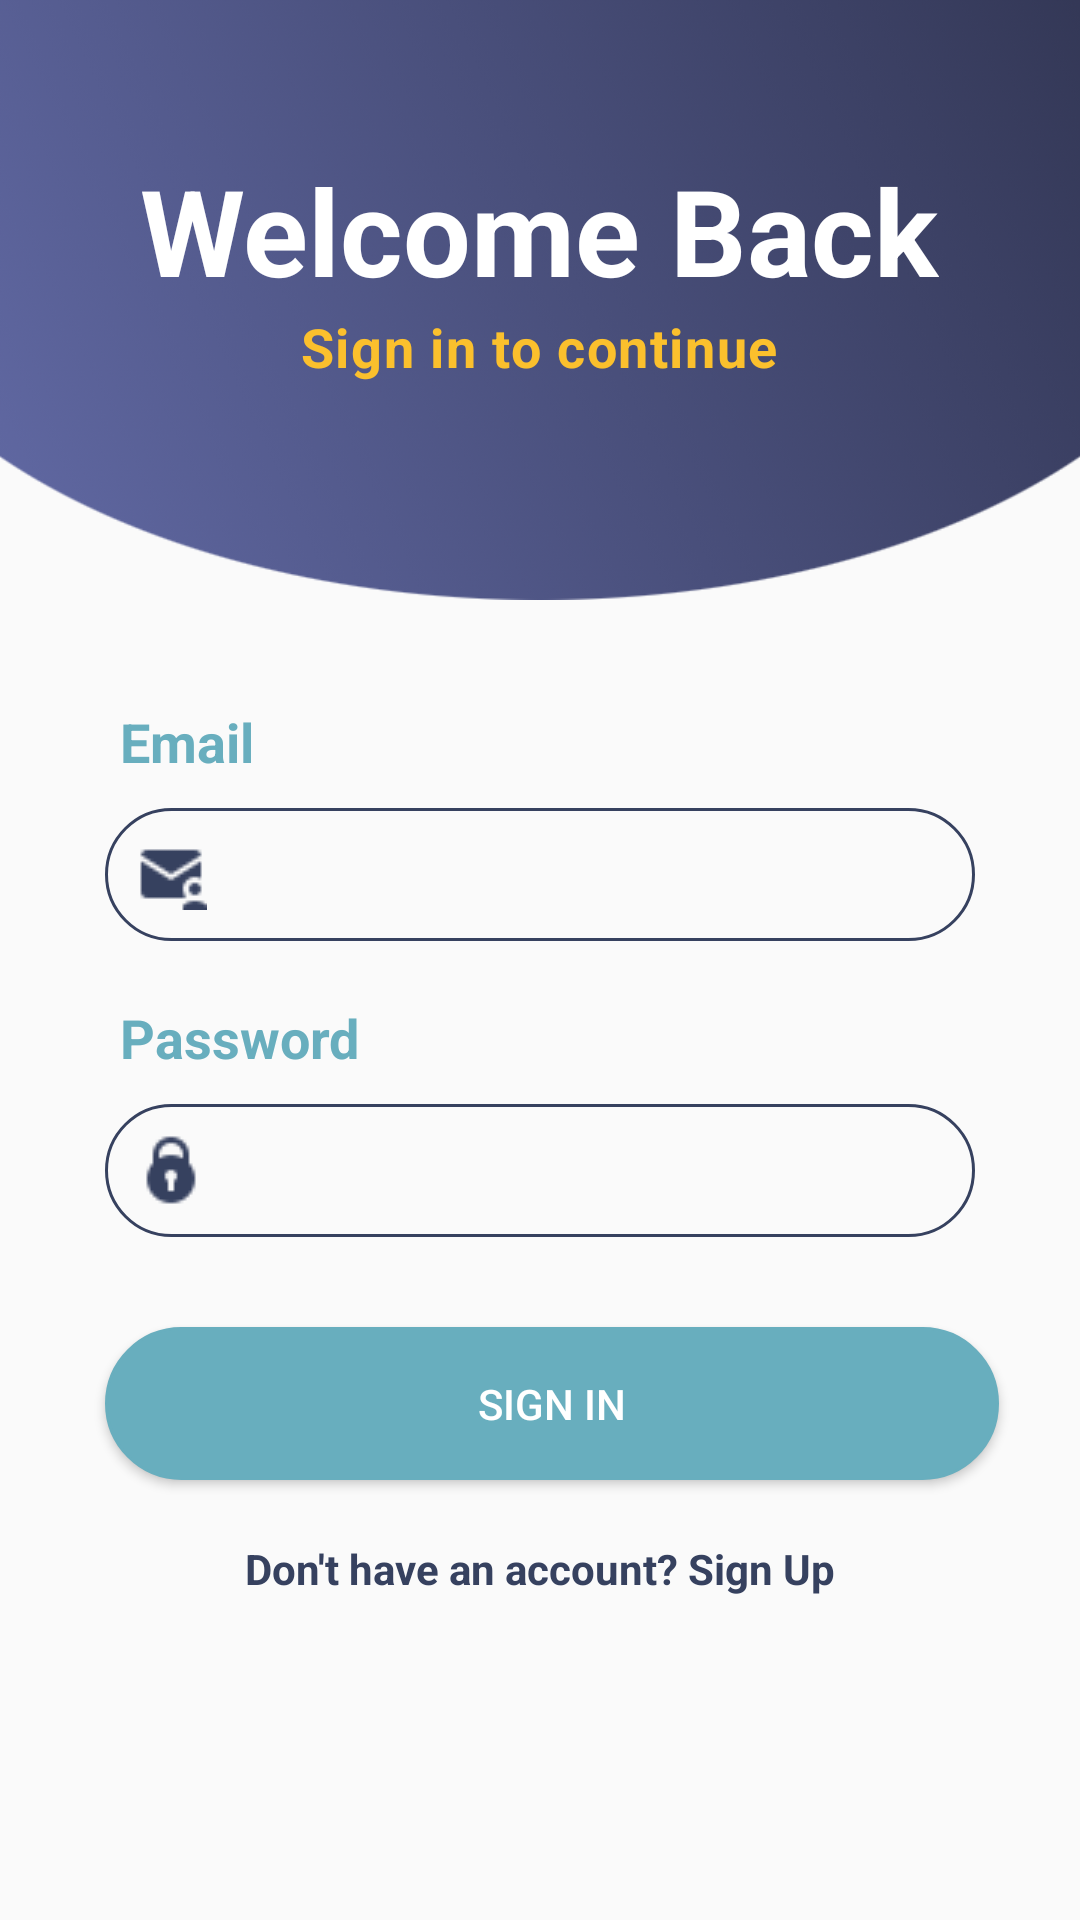

This screen was rendered from an Android layout file. Write that file and the resources it references.
<!-- AndroidManifest.xml: application theme Theme.TunisiaTourism -->
<!-- res/layout/activity_login.xml -->
<?xml version="1.0" encoding="utf-8"?>
<LinearLayout
    xmlns:android="http://schemas.android.com/apk/res/android"
    android:layout_width="match_parent"
    android:layout_height="match_parent"
    android:orientation="vertical"
   >


    <LinearLayout
        android:layout_width="match_parent"
        android:layout_height="200dp"
        android:gravity="center_horizontal"
        android:orientation="vertical"
        android:background="@drawable/auth_bg">

        <TextView
            android:layout_width="wrap_content"
            android:layout_height="wrap_content"
            android:text="Welcome Back"
            android:textSize="40dp"
            android:textColor="#fff"
            android:textStyle="bold"
            android:layout_marginTop="50dp"/>

        <TextView
            android:layout_width="wrap_content"
            android:layout_height="wrap_content"
            android:text="Sign in to continue"
            android:textSize="18dp"
            android:letterSpacing="0.03"
            android:textColor="#FBC02D"
            android:textStyle="bold"/>
        <ProgressBar
            android:id="@+id/progressBar"
            style="?android:attr/progressBarStyleLarge"
            android:layout_width="wrap_content"
            android:layout_height="wrap_content"
            android:visibility="gone" />

    </LinearLayout>

    <TextView
        android:layout_width="wrap_content"
        android:layout_height="wrap_content"
        android:text="Email"
        android:textSize="18dp"
        android:textStyle="bold"
        android:textColor="#68aebe"
        android:layout_marginTop="35dp"
        android:layout_marginLeft="40dp"/>

    <EditText
        android:id="@+id/email"
        android:layout_width="match_parent"
        android:layout_height="wrap_content"
        android:inputType="textEmailAddress"
        android:drawableLeft="@drawable/email"
        android:drawablePadding="10dp"
        android:layout_gravity="center"
         android:background="@drawable/forget"
        android:layout_marginLeft="35dp"
        android:layout_marginRight="35dp"
        android:layout_marginTop="10dp"/>

    <TextView
        android:layout_width="wrap_content"
        android:layout_height="wrap_content"
        android:text="Password"
        android:textSize="18dp"
        android:textStyle="bold"
        android:textColor="#68aebe"
        android:layout_marginTop="20dp"
        android:layout_marginLeft="40dp"/>

    <EditText
        android:id="@+id/password"
        android:inputType="textPassword"
        android:layout_width="match_parent"
        android:layout_height="wrap_content"
         android:background="@drawable/forget"
        android:drawableLeft="@drawable/lock"
        android:layout_gravity="center"
        android:drawablePadding="10dp"
        android:layout_marginLeft="35dp"
        android:layout_marginRight="35dp"
        android:layout_marginTop="10dp"/>

    <Button
        android:id="@+id/signIn"
        android:layout_width="298dp"
        android:layout_height="51dp"
        android:layout_marginLeft="35dp"
        android:layout_marginTop="30dp"
        android:layout_marginRight="35dp"
        android:background="@drawable/button"
        android:text="Sign in"
        android:textColor="#fff" />

    <TextView
        android:id="@+id/register"
        android:layout_width="wrap_content"
        android:layout_height="wrap_content"
        android:text="Don't have an account? Sign Up"
        android:textSize="14dp"
        android:textColor="#36415f"
        android:textStyle="bold"
        android:layout_gravity="center"
        android:layout_marginTop="20dp"/>



</LinearLayout>
<!-- resources referenced by this layout -->
<resources>
  <!-- drawable auth_bg: png bitmap (drawable, 135095 bytes) -->
  <!-- drawable button (drawable) -->
  <shape xmlns:android="http://schemas.android.com/apk/res/android">
      <solid android:color="#68aebe" />
      <stroke android:width="1dp" android:color="#68aebe" />
      <padding android:left="10dp" android:top="10dp" android:right="10dp" android:bottom="10dp" />
      <corners android:radius="40dp" />
  </shape>
  <!-- drawable email: png bitmap (drawable, 467 bytes) -->
  <!-- drawable forget (drawable) -->
  <shape xmlns:android="http://schemas.android.com/apk/res/android">
      <stroke android:width="1dp" android:color="#36415f" />
      <padding android:left="10dp" android:top="10dp" android:right="10dp" android:bottom="10dp" />
      <corners android:radius="40dp" />
  </shape>
  <!-- drawable lock: png bitmap (drawable, 480 bytes) -->
  <style name="Theme.TunisiaTourism" parent="Theme.AppCompat.Light.NoActionBar">
          
          <item name="colorPrimary">#36415f</item>
          <item name="colorPrimaryVariant">#36415f</item>
          <item name="colorOnPrimary">@color/white</item>
          
          <item name="colorSecondary">@color/teal_200</item>
          <item name="colorSecondaryVariant">@color/teal_700</item>
          <item name="colorOnSecondary">@color/black</item>
          
          <item name="android:statusBarColor" tools:targetApi="l">?attr/colorPrimaryVariant</item>
          
      </style>
  <!-- not gathered from this repository: default colours our renderer supplied (Android Studio template values) -->
  <color name="teal_200">#FF03DAC5</color>
  <color name="teal_700">#FF018786</color>
  <color name="black">#FF000000</color>
  <color name="white">#FFFFFFFF</color>
</resources>
